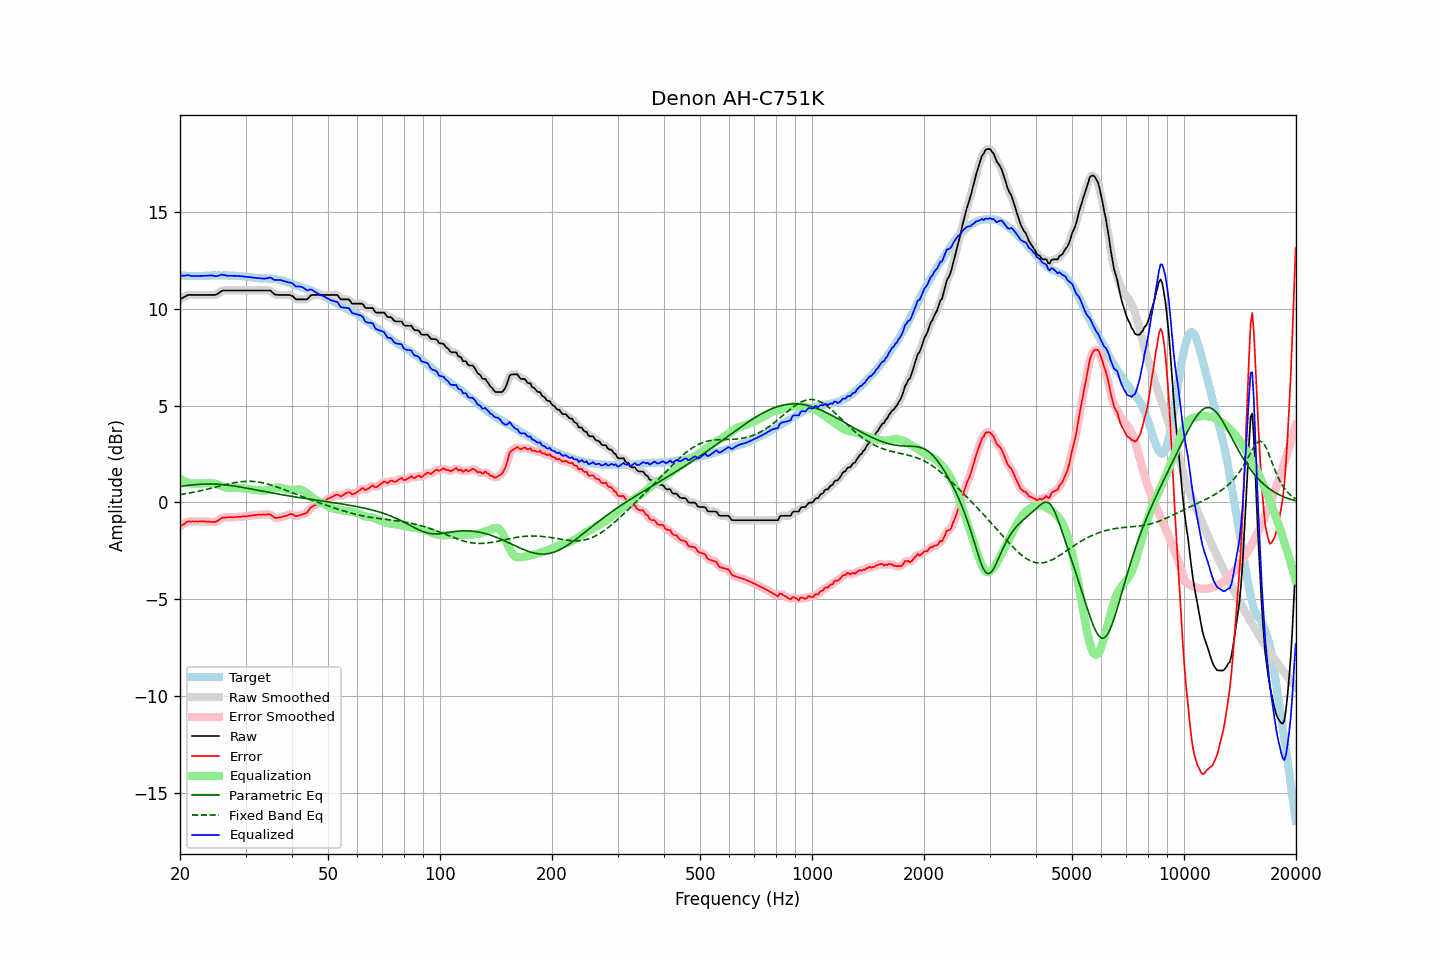

Values plotted in this chart, from the file beside it:
frequency, raw, error, smoothed, error_smoothed, equalization, parametric_eq, fixed_band_eq, equalized_raw, equalized_smoothed, target
20.00, 10.47, -1.24, 10.47, -1.24, 1.22, 0.83, 0.41, 11.70, 11.69, 11.71
20.20, 10.52, -1.18, 10.52, -1.18, 1.17, 0.84, 0.42, 11.69, 11.70, 11.70
20.40, 10.56, -1.14, 10.57, -1.12, 1.12, 0.85, 0.43, 11.69, 11.70, 11.70
20.61, 10.61, -1.09, 10.62, -1.08, 1.08, 0.86, 0.45, 11.70, 11.70, 11.70
20.81, 10.66, -1.02, 10.66, -1.03, 1.05, 0.87, 0.46, 11.71, 11.71, 11.68
21.02, 10.70, -0.98, 10.69, -0.99, 1.02, 0.88, 0.48, 11.72, 11.71, 11.68
21.23, 10.70, -0.98, 10.71, -0.97, 1.00, 0.89, 0.49, 11.70, 11.70, 11.68
21.44, 10.70, -0.99, 10.71, -0.98, 0.98, 0.90, 0.51, 11.68, 11.69, 11.69
21.66, 10.70, -0.98, 10.70, -0.98, 0.97, 0.91, 0.52, 11.68, 11.68, 11.68
21.87, 10.70, -0.99, 10.70, -0.98, 0.97, 0.92, 0.54, 11.68, 11.68, 11.69
22.09, 10.70, -0.98, 10.70, -0.98, 0.97, 0.93, 0.55, 11.68, 11.68, 11.68
22.31, 10.70, -0.99, 10.70, -0.98, 0.98, 0.93, 0.57, 11.68, 11.68, 11.69
22.54, 10.70, -0.98, 10.70, -0.98, 0.98, 0.94, 0.59, 11.68, 11.68, 11.68
22.76, 10.70, -0.98, 10.70, -0.98, 0.98, 0.94, 0.61, 11.68, 11.68, 11.68
22.99, 10.70, -0.98, 10.70, -0.98, 0.98, 0.95, 0.63, 11.68, 11.68, 11.68
23.22, 10.70, -0.98, 10.70, -0.98, 0.98, 0.95, 0.65, 11.69, 11.69, 11.68
23.45, 10.70, -0.99, 10.70, -0.98, 0.99, 0.95, 0.66, 11.69, 11.69, 11.69
23.69, 10.70, -0.99, 10.70, -0.99, 1.00, 0.95, 0.68, 11.70, 11.70, 11.69
23.92, 10.70, -0.99, 10.70, -0.99, 1.00, 0.95, 0.70, 11.71, 11.71, 11.69
24.16, 10.70, -1.00, 10.70, -1.00, 1.01, 0.95, 0.72, 11.71, 11.71, 11.70
24.40, 10.70, -1.01, 10.70, -1.01, 1.00, 0.95, 0.75, 11.71, 11.70, 11.71
24.65, 10.70, -1.01, 10.70, -1.01, 0.99, 0.95, 0.77, 11.69, 11.69, 11.71
24.89, 10.70, -1.01, 10.71, -1.00, 0.97, 0.95, 0.79, 11.67, 11.68, 11.71
25.14, 10.73, -0.97, 10.74, -0.97, 0.94, 0.94, 0.81, 11.67, 11.68, 11.70
25.39, 10.79, -0.92, 10.79, -0.91, 0.91, 0.94, 0.83, 11.70, 11.70, 11.71
25.65, 10.85, -0.86, 10.85, -0.85, 0.87, 0.93, 0.85, 11.73, 11.73, 11.71
25.91, 10.91, -0.79, 10.90, -0.81, 0.84, 0.92, 0.87, 11.75, 11.74, 11.70
26.16, 10.93, -0.78, 10.93, -0.78, 0.81, 0.92, 0.89, 11.74, 11.74, 11.71
26.43, 10.93, -0.78, 10.94, -0.77, 0.78, 0.91, 0.91, 11.72, 11.72, 11.71
26.69, 10.93, -0.78, 10.94, -0.77, 0.77, 0.90, 0.93, 11.70, 11.70, 11.71
26.96, 10.93, -0.76, 10.93, -0.76, 0.76, 0.89, 0.95, 11.69, 11.69, 11.69
27.23, 10.93, -0.76, 10.93, -0.76, 0.76, 0.88, 0.97, 11.69, 11.69, 11.69
27.50, 10.93, -0.76, 10.93, -0.76, 0.76, 0.87, 0.99, 11.69, 11.69, 11.69
27.77, 10.93, -0.77, 10.93, -0.76, 0.76, 0.86, 1.00, 11.69, 11.69, 11.70
28.05, 10.93, -0.76, 10.93, -0.76, 0.75, 0.84, 1.02, 11.69, 11.69, 11.69
28.33, 10.93, -0.75, 10.93, -0.75, 0.75, 0.83, 1.03, 11.68, 11.68, 11.68
28.62, 10.93, -0.74, 10.93, -0.75, 0.75, 0.82, 1.05, 11.68, 11.68, 11.67
28.90, 10.93, -0.75, 10.93, -0.74, 0.74, 0.80, 1.06, 11.67, 11.67, 11.68
29.19, 10.93, -0.74, 10.93, -0.73, 0.73, 0.79, 1.07, 11.67, 11.67, 11.67
29.48, 10.93, -0.72, 10.93, -0.73, 0.73, 0.78, 1.08, 11.66, 11.66, 11.65
29.78, 10.93, -0.72, 10.93, -0.72, 0.72, 0.76, 1.08, 11.65, 11.65, 11.65
30.08, 10.93, -0.72, 10.93, -0.71, 0.71, 0.75, 1.09, 11.64, 11.64, 11.65
30.38, 10.93, -0.70, 10.93, -0.70, 0.70, 0.73, 1.09, 11.63, 11.63, 11.63
30.68, 10.93, -0.69, 10.93, -0.69, 0.69, 0.72, 1.09, 11.62, 11.62, 11.62
30.99, 10.93, -0.68, 10.93, -0.68, 0.68, 0.70, 1.09, 11.61, 11.61, 11.61
31.30, 10.93, -0.67, 10.93, -0.67, 0.67, 0.68, 1.09, 11.60, 11.60, 11.60
31.61, 10.93, -0.66, 10.93, -0.66, 0.66, 0.67, 1.08, 11.59, 11.59, 11.59
31.93, 10.93, -0.64, 10.93, -0.65, 0.65, 0.65, 1.07, 11.58, 11.58, 11.57
32.24, 10.93, -0.65, 10.93, -0.64, 0.64, 0.64, 1.06, 11.57, 11.57, 11.58
32.57, 10.93, -0.63, 10.93, -0.63, 0.63, 0.62, 1.05, 11.57, 11.57, 11.56
32.89, 10.93, -0.63, 10.93, -0.63, 0.62, 0.60, 1.04, 11.56, 11.56, 11.56
33.22, 10.93, -0.63, 10.93, -0.62, 0.61, 0.59, 1.02, 11.55, 11.55, 11.56
33.55, 10.93, -0.62, 10.93, -0.62, 0.61, 0.57, 1.00, 11.54, 11.54, 11.55
33.89, 10.93, -0.63, 10.93, -0.62, 0.61, 0.56, 0.98, 11.55, 11.55, 11.56
34.23, 10.93, -0.61, 10.94, -0.61, 0.62, 0.54, 0.96, 11.56, 11.56, 11.54
34.57, 10.93, -0.62, 10.94, -0.61, 0.64, 0.53, 0.94, 11.58, 11.58, 11.55
34.92, 10.93, -0.61, 10.92, -0.63, 0.67, 0.51, 0.92, 11.60, 11.58, 11.54
35.27, 10.87, -0.68, 10.87, -0.68, 0.69, 0.49, 0.89, 11.57, 11.56, 11.55
35.62, 10.79, -0.73, 10.80, -0.73, 0.72, 0.48, 0.86, 11.51, 11.52, 11.52
35.97, 10.72, -0.80, 10.74, -0.78, 0.74, 0.46, 0.84, 11.47, 11.48, 11.52
... 635 more rows
